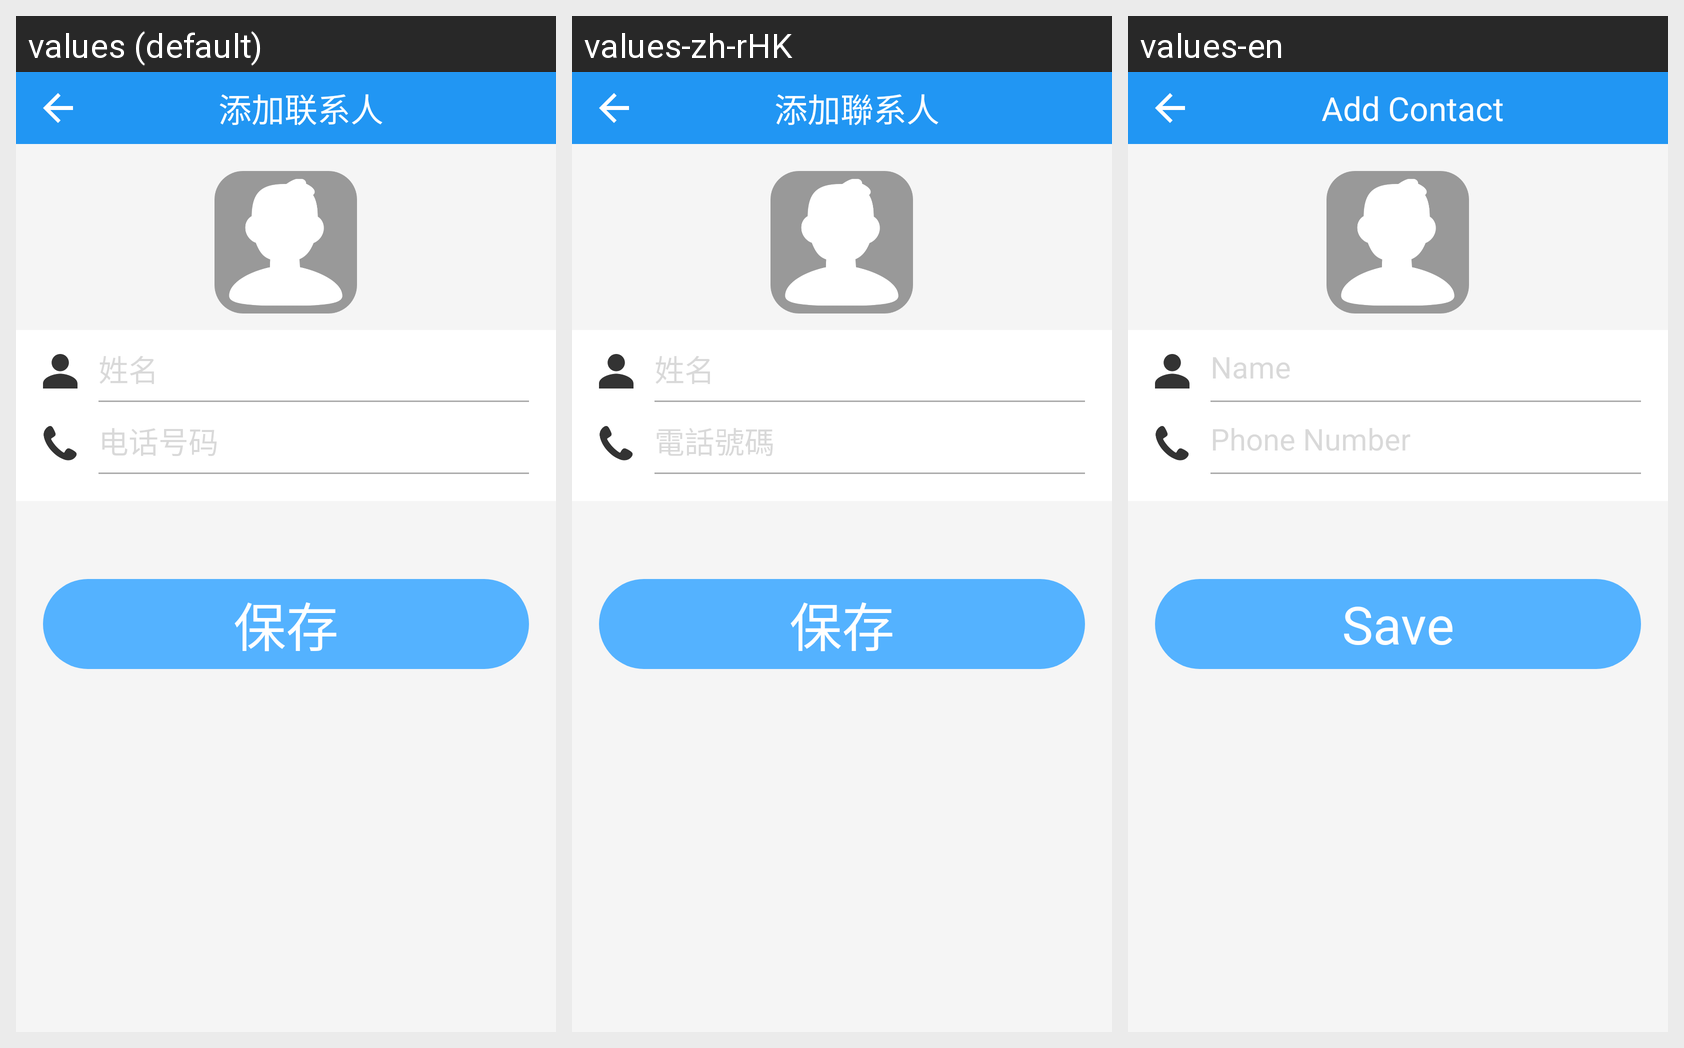

This grid shows one Android layout under several languages. Give, for every string resource on the screen, its name, the default text and each shown locale's text.
Android screen res/layout/activity_dialer_add_contact.xml rendered under 3 locales, left to right: values (default), values-zh-rHK, values-en. Device: Nexus 5 (rendered at 1080×1920; each locale shown at half size, 540×960, under a caption strip naming it); theme AppTheme.
Strings drawn on this screen, with the default value and each locale's value (text and hints the layout hard-codes, and strings that could not be matched under every locale, appear in the picture but are not listed):

add_contact
  values: 添加联系人
  values-zh-rHK: 添加聯系人
  values-en: Add Contact

contact_add_name
  values: 姓名
  values-zh-rHK: 姓名
  values-en: Name

phone_number
  values: 电话号码
  values-zh-rHK: 電話號碼
  values-en: Phone Number

save
  values: 保存
  values-zh-rHK: 保存
  values-en: Save
